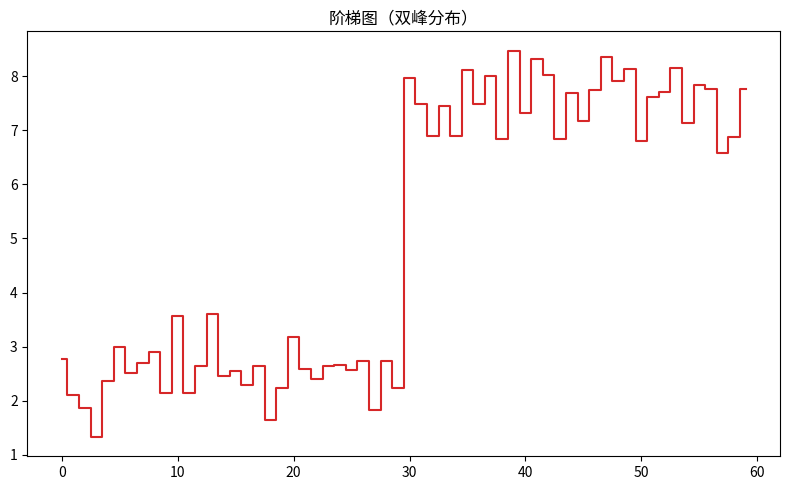

Here is the Python script that generated this plot:
"""阶梯图（双峰分布）
数据可视化示例（matplotlib）。阶梯折线（事件到达风格）。
运行后在当前目录生成 'viz_step_d8'_preview.png。
"""
import matplotlib
matplotlib.use("Agg")
import matplotlib.pyplot as plt
import numpy as np

rng = np.random.default_rng(14)
fig, ax = plt.subplots(figsize=(8, 5))
data = np.array(np.concatenate([rng.normal(2.5, 0.4, 30), rng.normal(7.5, 0.6, 30)]))
ax.step(np.arange(len(data)), data, where='mid', color='tab:red')
ax.set_title("阶梯图（双峰分布）")
plt.tight_layout()
plt.savefig("'viz_step_d8'_preview.png", dpi=110)
print("已生成 'viz_step_d8'_preview.png")
